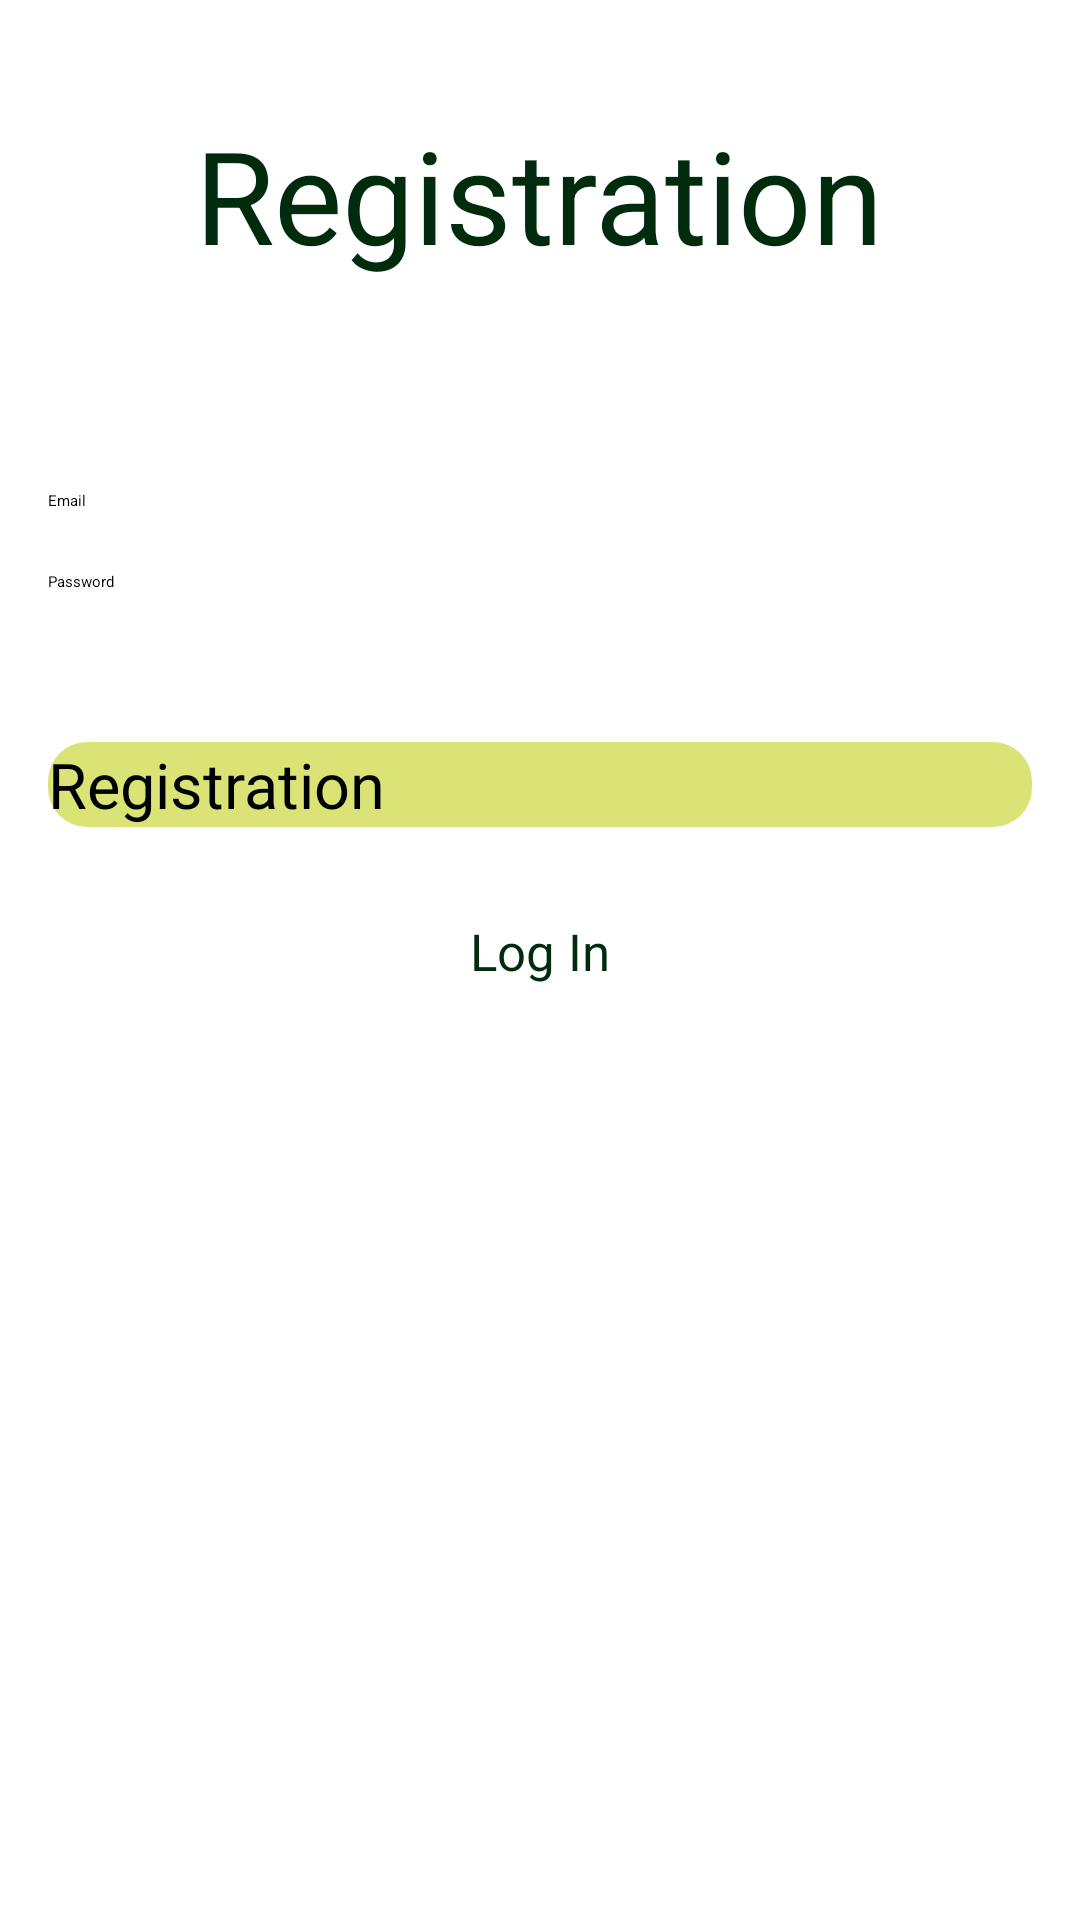

Write the Android layout XML for this screen, with the resource values it uses.
<!-- AndroidManifest.xml: application theme Theme.App.Starting -->
<!-- res/layout/fragment_registration.xml -->
<?xml version="1.0" encoding="utf-8"?>
<androidx.appcompat.widget.LinearLayoutCompat xmlns:android="http://schemas.android.com/apk/res/android"
    xmlns:tools="http://schemas.android.com/tools"
    android:layout_width="match_parent"
    android:layout_height="match_parent"
    android:orientation="vertical"
    android:padding="16dp"
    tools:context=".presentation.screen.registration.RegistrationFragment">

    <androidx.appcompat.widget.AppCompatTextView
        android:layout_width="wrap_content"
        android:layout_height="wrap_content"
        android:layout_gravity="center"
        android:text="@string/registration"
        android:layout_marginTop="20dp"
        android:textColor="@color/title"
        android:textSize="43sp" />

    <androidx.appcompat.widget.AppCompatEditText
        android:id="@+id/etRegistrationEmail"
        android:inputType="textEmailAddress"
        android:layout_marginTop="70dp"
        android:layout_width="match_parent"
        android:layout_height="wrap_content"
        android:hint="@string/email" />

    <androidx.appcompat.widget.AppCompatEditText
        android:id="@+id/etRegistrationPassword"
        android:layout_width="match_parent"
        android:layout_height="wrap_content"
        android:layout_marginTop="20dp"
        android:hint="@string/password" />

    <androidx.appcompat.widget.AppCompatButton
        android:id="@+id/btnRegistration"
        android:layout_width="match_parent"
        android:layout_height="wrap_content"
        android:layout_marginTop="50dp"
        android:textSize="21sp"
        android:background="@drawable/button_style"
        android:text="@string/registration" />

    <androidx.appcompat.widget.AppCompatTextView
        android:id="@+id/btnLogIn"
        android:layout_marginTop="30dp"
        android:text="@string/log_in_"
        android:gravity="center"
        android:textSize="17sp"
        android:textColor="@color/title"
        android:layout_width="match_parent"
        android:layout_height="wrap_content"/>

</androidx.appcompat.widget.LinearLayoutCompat>
<!-- resources referenced by this layout -->
<resources>
  <color name="title">#002C0D</color>
  <!-- drawable button_style (drawable) -->
  <?xml version="1.0" encoding="utf-8"?>
  <shape xmlns:android="http://schemas.android.com/apk/res/android" android:shape="rectangle">
      <solid android:color="@color/button_style" />
      <corners android:radius="13dp"/>
  </shape>
  <string name="email">Email</string>
  <string name="log_in_">Log In</string>
  <string name="password">Password</string>
  <string name="registration">Registration</string>
  <style name="Theme.App.Starting" parent="Theme.SplashScreen">
          <item name="windowSplashScreenBackground">@color/black</item>
          <item name="postSplashScreenTheme">@style/Theme.Job_search</item>
      </style>
  <color name="button_style">#94BDCF14</color>
  <color name="black">#FF000000</color>
  <style name="Theme.Job_search" parent="Base.Theme.Job_search" />
  <style name="Base.Theme.Job_search" parent="Theme.Material3.DayNight.NoActionBar">
          
          
      </style>
</resources>
